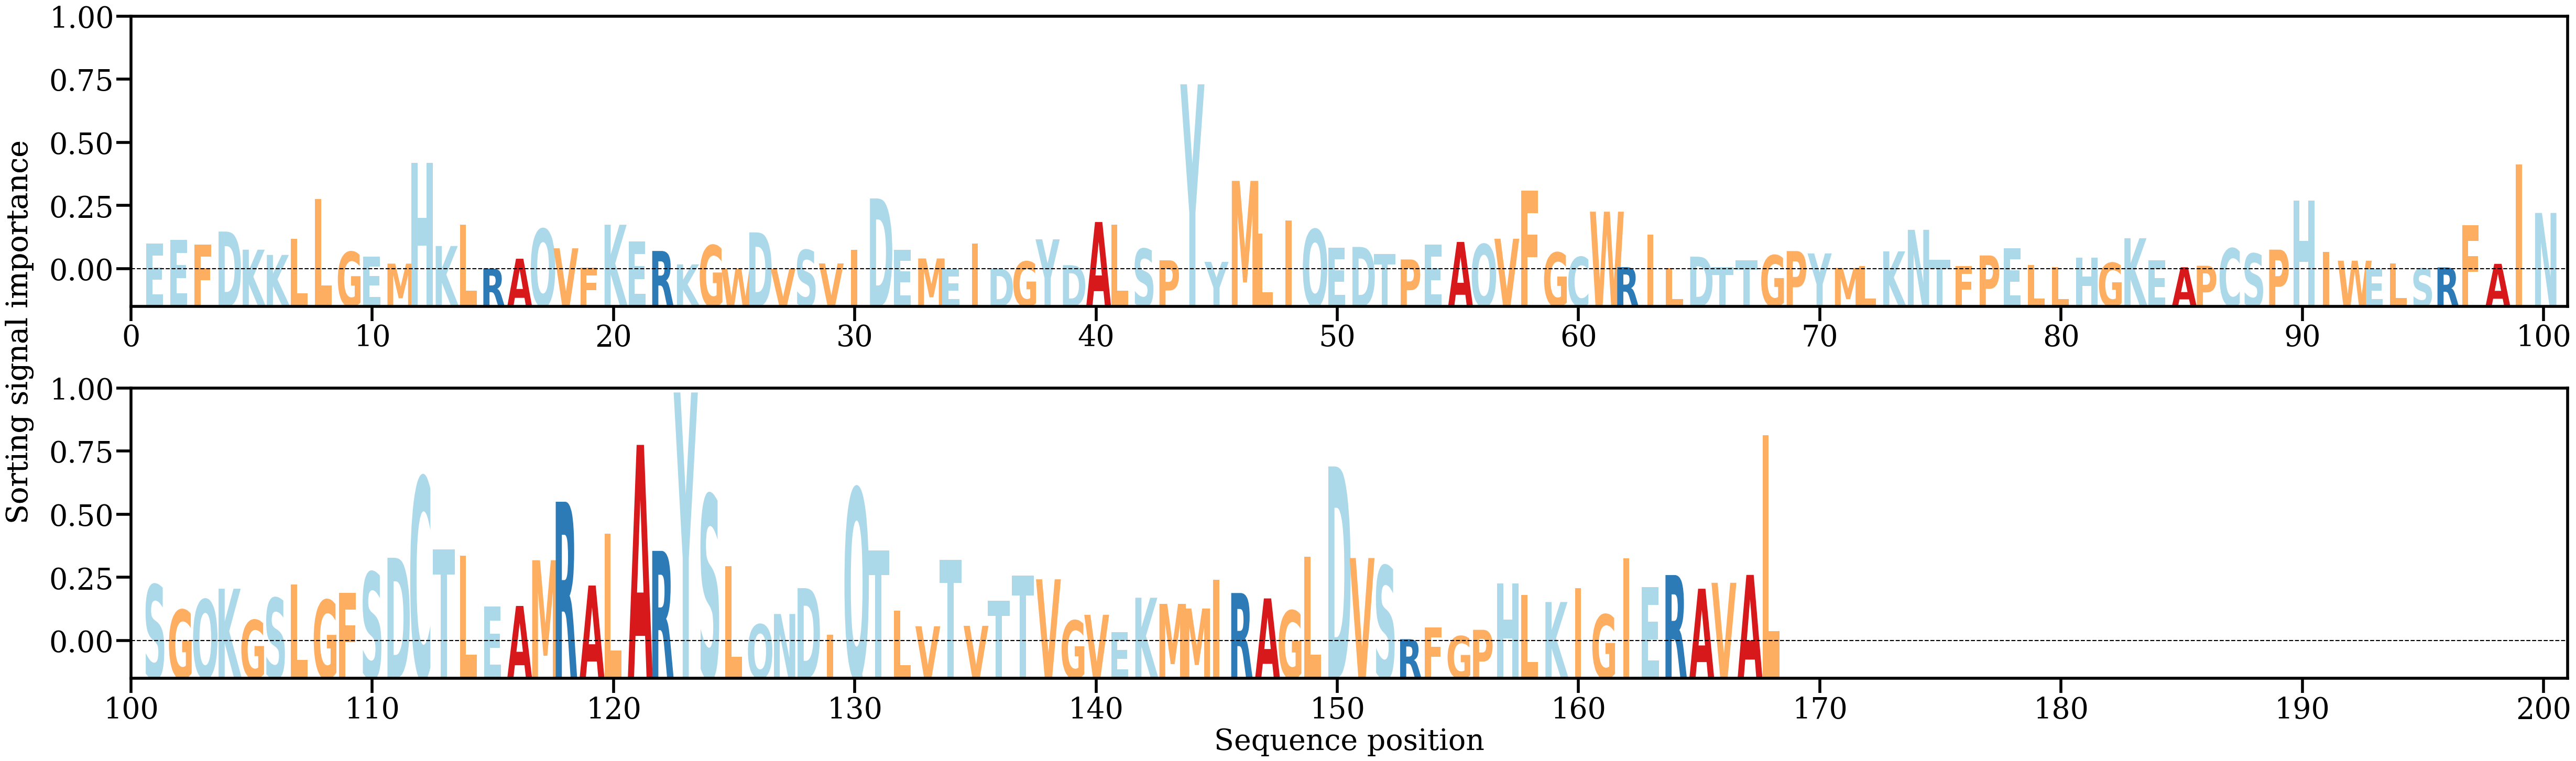

The data file committed next to this chart (first rows):
AA, Alpha
E, [0.0037999]
E, [0.00434465]
F, [0.00365161]
D, [0.00554478]
K, [0.00289301]
K, [0.00212448]
L, [0.00450239]
L, [0.01035181]
G, [0.00257542]
E, [0.00184829]
M, [0.00084527]
H, [0.0156179]
K, [0.00342725]
L, [0.00654978]
R, [0.00012051]
A, [0.00156552]
Q, [0.00592407]
V, [0.00309233]
F, [0.000234]
K, [0.0065502]
E, [0.00408449]
R, [0.00270347]
K, [0.00073494]
G, [0.00354012]
W, [0.00013531]
D, [0.0054275]
V, [0.000102]
S, [0.00284752]
V, [0.00087334]
I, [0.002879]
D, [0.01040919]
E, [0.00285373]
M, [0.00160285]
E, [5.2629846e-05]
I, [0.00376618]
D, [0.0001192]
G, [0.0011584]
Y, [0.00440666]
D, [0.00061943]
A, [0.00695072]
L, [0.00657741]
S, [0.00302487]
P, [0.00133326]
Y, [0.02713334]
Y, [0.00110851]
M, [0.01298266]
L, [0.00523899]
I, [0.00720807]
Q, [0.00586635]
E, [0.00318214]
D, [0.00329529]
T, [0.00225641]
P, [0.00145678]
E, [0.00365459]
A, [0.00402751]
Q, [0.00369203]
V, [0.00450077]
F, [0.01155647]
G, [0.00247145]
C, [0.00182887]
... 108 more rows
